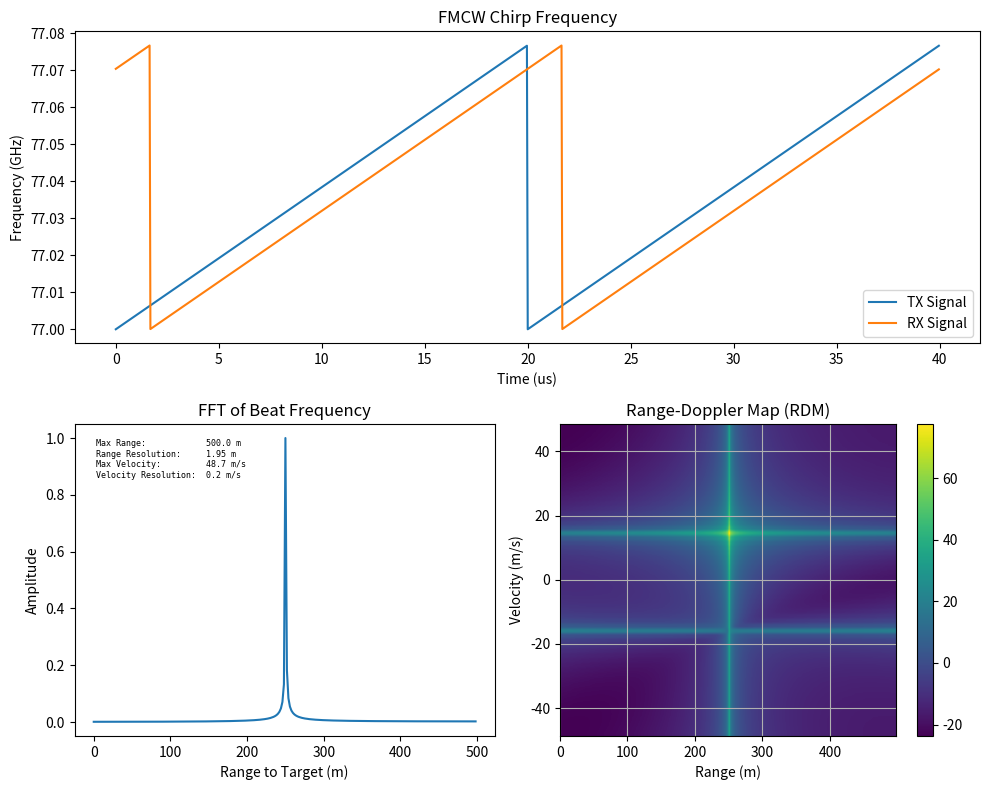

Reproduce this figure in Python.
import numpy as np
import matplotlib.pyplot as plt

"""
RANGE + VELOCITY DETERMINATION OVER ONE CHIRP
"""

# CONSTANTS
c = 3e8  # Speed of light in meters per second
fc = 77e9  # (Hz) carrier frequency

# TARGET PARAMETERS
r = 250  # (m) target range
v = 15  # (m/s) target velocity
rad = 0 * np.pi / 180  # (radians) angle of arrival

# DETECTOR (ADC + Signal Generator)
Nchirp = 512  # sample period of chirp
chirpPeriods = 64  # number of chirp periods in measurement
N = Nchirp * chirpPeriods  # sample period of measurement

# RANGE PARAMETERS
Rmax = 500  # (m) max range
Rres = 2 * Rmax / Nchirp  # (m) range resolution

BW = c / (2 * Rres)  # (Hz) Bandwidth (sets range resolution)
Tchirp = 6 * (2 * Rmax / c)  # (s) chirp period (sweep time)
m_slope = BW / Tchirp  # chirp slope (rise/run)

# VELOCITY CHARACTERISTICS
Vmax = c / (4 * fc * Tchirp)  # (m/s) max detectable velocity
Vres = 2 * Vmax / Nchirp  # (m/s) velocity resolution

# SAMPLING PARAMETERS
f_beat_max = (2 * BW * Rmax) / (c * Tchirp)  # (Hz) sampler rate
fs = 2 * f_beat_max  # (Hz) sampler rate
dt = 1 / fs  # time step

# Generate time vector
t = np.arange(0, chirpPeriods * Tchirp, dt)  # Time of Tx and Rx

# Local Oscillator of the detector
f_tx = fc + m_slope * (t % Tchirp)

# Reflected Signal
time_delay = (2 * r) / c
doppler_shift = (2 * v * fc) / c
f_rx = fc + m_slope * ((t - time_delay) % Tchirp) + doppler_shift

# Capture the beat frequency for each successive chirp in measurement window
IF_2DMatrix = np.zeros((chirpPeriods, Nchirp))
td = np.arange(Nchirp) * dt

for chirp_index in range(chirpPeriods):
    step = chirp_index * Tchirp

    phi0 = 2 * np.pi * fc * time_delay  # inital phase
    p_shift = step * doppler_shift
    f_shift = (m_slope * time_delay) + (doppler_shift + (step * m_slope / fc))
    phi = phi0 + 2 * np.pi * (f_shift * td - p_shift)

    # a = -2*np.pi*(p_shift +
    #               ((2*v/c) * (fc+m_slope*step) + (m_slope*time_delay))*td)
    # signal_beat = 0.5 * np.cos(a)

    signal_beat = 0.5 * np.cos(phi)

    IF_2DMatrix[chirp_index, :] = signal_beat

# construct Range-Doppler Image from dimmensional FFT
rdm = np.fft.fftshift(np.fft.fft2(IF_2DMatrix, norm="backward"), axes=0)
rangeBin = np.arange(0, Rmax, Rres)
velocityBin = np.arange(-Vmax, Vmax, Vres / 2)

# Plot the results
plt.figure(figsize=(10, 8))

# FREQUENCY SWEEP AS A FUNCTION OF TIME
plt.subplot(2, 1, 1)
plt.plot(t[0: 2 * Nchirp] * 1e6, f_tx[0: 2 * Nchirp] * 1e-9, label="TX Signal")
plt.plot(t[0: 2 * Nchirp] * 1e6, f_rx[0: 2 * Nchirp] * 1e-9, label="RX Signal")
plt.title("FMCW Chirp Frequency")
plt.xlabel("Time (us)")
plt.ylabel("Frequency (GHz)")
plt.legend()

# RANGE FFT OF RAMP AS A FUNCTION OF TIME
chirp0 = rdm[:, : Nchirp // 2][0]

# additional factor of 2 to compensate for half the energy of the original signal
range_normalized = np.abs(chirp0) / np.max(np.abs(chirp0))

plt.subplot(2, 2, 3)
plt.plot(rangeBin, range_normalized)
plt.xlabel("Range to Target (m)")
plt.ylabel("Amplitude")
plt.title("FFT of Beat Frequency")
text_str = (
    f"{'{:<22}'.format('Max Range:')}{Rmax:.1f} m\n"
    f"{'{:<22}'.format('Range Resolution:')}{Rres:.2f} m\n"
    f"{'{:<22}'.format('Max Velocity:')}{Vmax:.1f} m/s\n"
    f"{'{:<22}'.format('Velocity Resolution:')}{Vres:.1f} m/s"
)
plt.annotate(
    text_str,
    xy=(0.05, 0.95),
    xycoords="axes fraction",
    fontsize=6,
    fontfamily="monospace",
    verticalalignment="top",
)

# RANGE-DOPPLER DATA MAPPED TO IMAGE FRAME
rdm_image = 20 * np.log10(np.abs(rdm[:, : Nchirp // 2]))

plt.subplot(2, 2, 4)
plt.imshow(
    rdm_image,
    cmap="viridis",
    aspect="auto",
    extent=[rangeBin[0], rangeBin[-1], velocityBin[0], velocityBin[-1]],
)

plt.colorbar()  # Add a colorbar for reference
plt.title("Range-Doppler Map (RDM)")
plt.xlabel("Range (m)")
plt.ylabel("Velocity (m/s)")
plt.grid(True)

# PLOT
plt.tight_layout()
plt.savefig("range_doppler_map.png")
plt.show()

# data
print("Number of chirps in image (chirpPeriods):", chirpPeriods)
print("Chirp sample length (Nchirp):", Nchirp)
print("meausrement capture window (N):", N)
print("measurement sample rate (fs):", fs)
print("")
print("Bandwidth:", BW)
print("Range Resolution (m):", Rres)
print("max Range (m):", Rmax)
print("Range Resolution (m):", Rres)
print("max Velcoity (m/s):", Vmax)
print("Velocity Resolution (m/s):", Vres)
